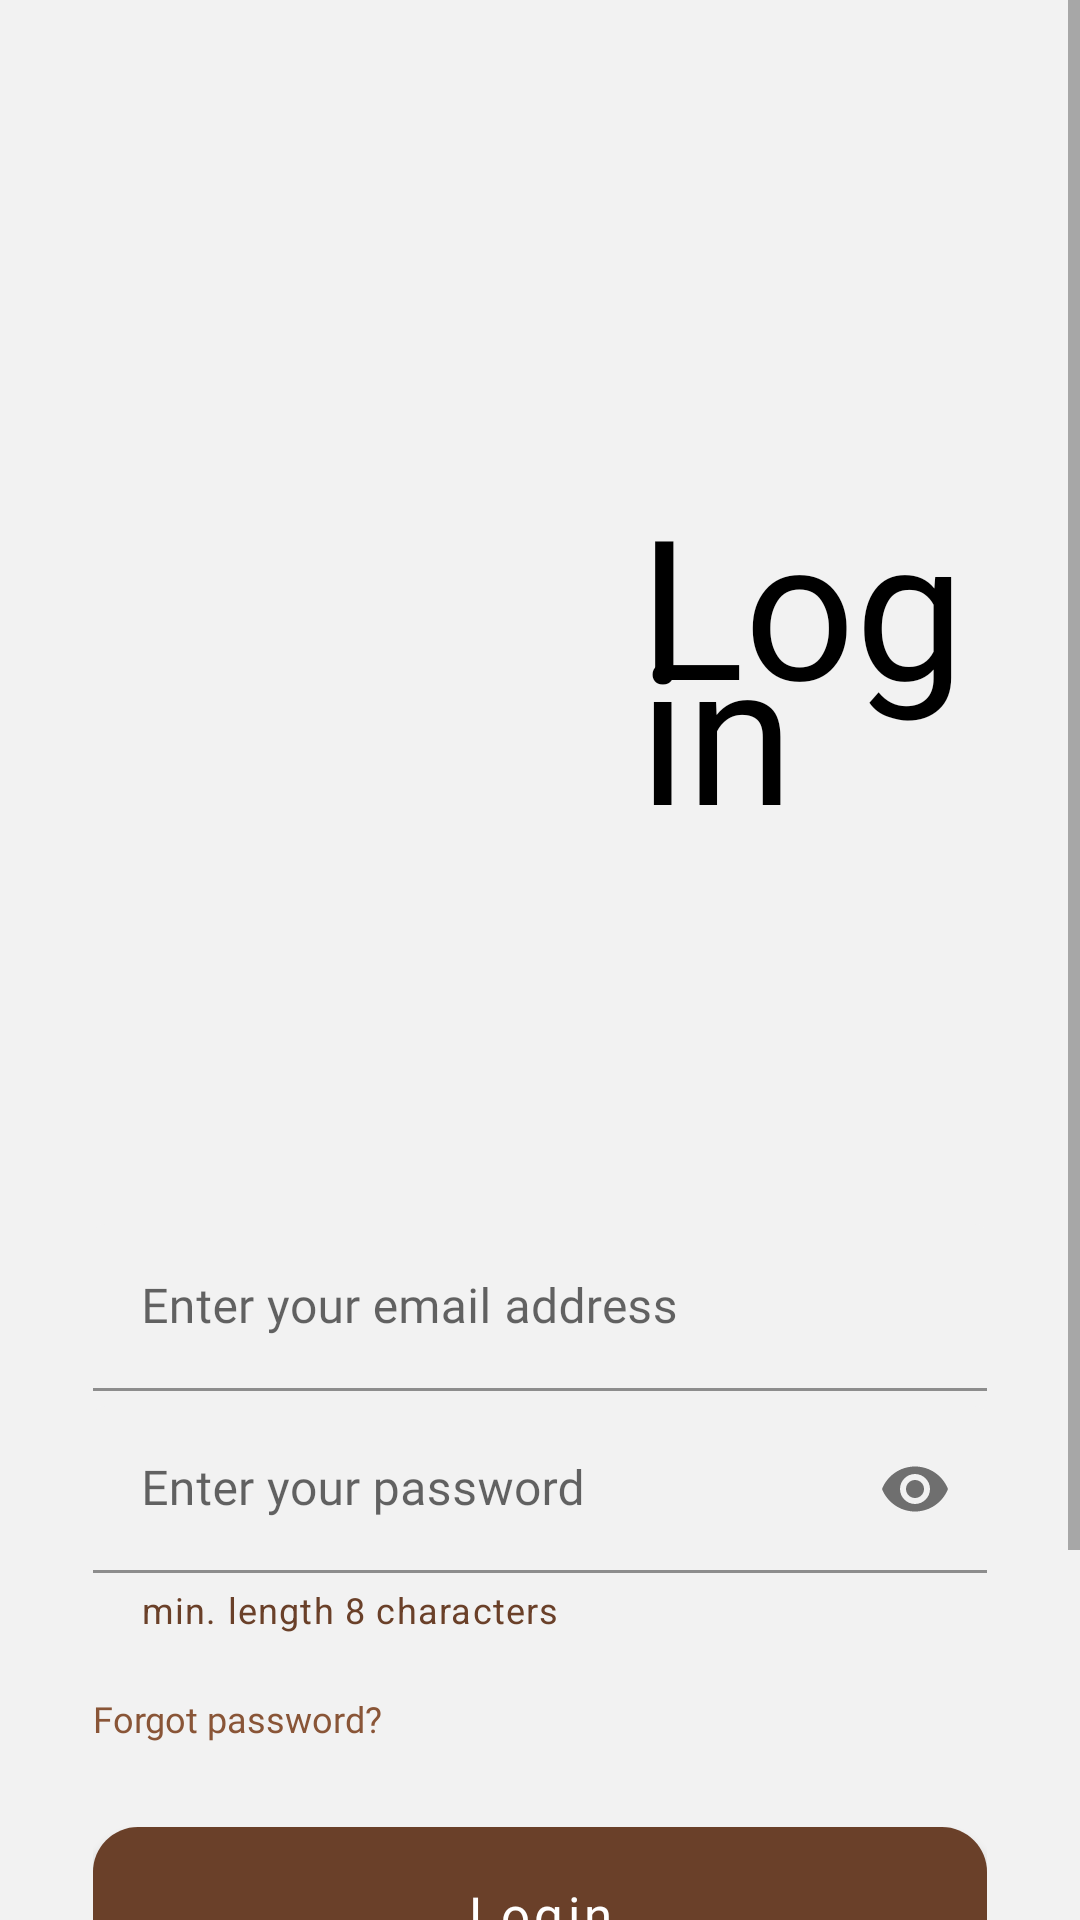

Here is an Android app screen rendered from its layout file. Give the layout XML and the strings, colors and styles it references.
<!-- AndroidManifest.xml: application theme Theme.CoffeeBreakApp -->
<!-- res/layout/activity_login.xml -->
<?xml version="1.0" encoding="utf-8"?>
<layout xmlns:android="http://schemas.android.com/apk/res/android"
    xmlns:app="http://schemas.android.com/apk/res-auto"
    xmlns:tools="http://schemas.android.com/tools">

    <ScrollView
        android:layout_width="match_parent"
        android:layout_height="match_parent"
        android:background="@color/theme_grey">

        <androidx.constraintlayout.widget.ConstraintLayout
            android:layout_width="match_parent"
            android:layout_height="wrap_content"
            android:paddingHorizontal="31dp"
            tools:context=".main.login.LoginActivity">

            <androidx.constraintlayout.widget.ConstraintLayout
                android:id="@+id/iv_ilus"
                android:layout_width="wrap_content"
                android:layout_height="wrap_content"
                app:layout_constraintTop_toTopOf="parent"
                app:layout_constraintLeft_toLeftOf="parent"
                app:layout_constraintRight_toRightOf="parent">

                <ImageView
                    android:id="@+id/iv_signup"
                    android:layout_width="164dp"
                    android:layout_height="328dp"
                    android:src="@drawable/img_login"
                    android:layout_marginTop="50dp"
                    android:layout_marginStart="39dp"
                    app:layout_constraintLeft_toLeftOf="parent"
                    app:layout_constraintTop_toTopOf="parent" />

                <TextView
                    android:id="@+id/tv_login"
                    android:layout_width="wrap_content"
                    android:layout_height="wrap_content"
                    android:text="@string/login_text"
                    android:textColor="@color/black"
                    android:fontFamily="@font/poppins_bold"
                    android:textSize="65sp"
                    android:lineSpacingExtra="-35dp"
                    android:layout_marginStart="143dp"
                    android:layout_marginTop="108dp"
                    app:layout_constraintLeft_toLeftOf="@+id/iv_signup"
                    app:layout_constraintTop_toTopOf="@id/iv_signup" />

            </androidx.constraintlayout.widget.ConstraintLayout>

            <com.google.android.material.textfield.TextInputLayout
                android:id="@+id/ti_email"
                android:layout_width="match_parent"
                android:layout_height="wrap_content"
                android:hint="@string/enter_your_email_address"
                android:layout_marginTop="30dp"
                app:layout_constraintTop_toBottomOf="@id/iv_ilus"
                app:layout_constraintLeft_toLeftOf="parent">

                <EditText
                    android:id="@+id/et_email"
                    android:layout_width="match_parent"
                    android:layout_height="wrap_content"
                    android:inputType="textEmailAddress"
                    android:fontFamily="@font/poppins_regular"
                    android:textSize="16sp"
                    android:backgroundTint="@color/theme_grey"
                    android:textColorHint="#9A9A9D" />
            </com.google.android.material.textfield.TextInputLayout>

            <com.google.android.material.textfield.TextInputLayout
                android:id="@+id/ti_password"
                android:layout_width="match_parent"
                android:layout_height="wrap_content"
                android:hint="@string/enter_your_password"
                android:layout_marginTop="5dp"
                app:layout_constraintTop_toBottomOf="@id/ti_email"
                app:endIconMode="password_toggle"
                app:layout_constraintLeft_toLeftOf="parent"
                app:helperText="min. length 8 characters"
                app:helperTextEnabled="true"
                app:helperTextTextColor="@color/theme_choco">

                <EditText
                    android:id="@+id/et_password"
                    android:layout_width="match_parent"
                    android:layout_height="wrap_content"
                    android:backgroundTint="@color/theme_grey"
                    android:inputType="textPassword"
                    android:fontFamily="@font/poppins_regular"
                    android:textColorHint="#9A9A9D"
                    android:textSize="16sp" />
            </com.google.android.material.textfield.TextInputLayout>

            <TextView
                android:id="@+id/tv_forgot_password"
                android:layout_width="wrap_content"
                android:layout_height="wrap_content"
                android:text="@string/forgot_password"
                android:fontFamily="@font/poppins_regular"
                android:textColor="#895537"
                android:textSize="12sp"
                android:layout_marginTop="20dp"
                app:layout_constraintTop_toBottomOf="@id/ti_password"
                app:layout_constraintLeft_toLeftOf="parent"
                />

            <com.google.android.material.button.MaterialButton
                android:id="@+id/btn_login"
                android:layout_width="match_parent"
                android:layout_height="70dp"
                android:text="@string/login"
                android:textSize="17sp"
                android:textAllCaps="false"
                android:fontFamily="@font/poppins_bold"
                android:layout_marginBottom="120dp"
                android:layout_marginTop="22dp"
                app:cornerRadius="15dp"
                app:layout_constraintTop_toBottomOf="@id/tv_forgot_password"
                app:layout_constraintBottom_toBottomOf="parent"/>

        </androidx.constraintlayout.widget.ConstraintLayout>
    </ScrollView>
</layout>
<!-- resources referenced by this layout -->
<resources>
  <color name="black">#FF000000</color>
  <color name="theme_choco">#6A4029</color>
  <color name="theme_grey">#F2F2F2</color>
  <string name="enter_your_email_address">Enter your email address</string>
  <string name="enter_your_password">Enter your password</string>
  <string name="forgot_password">Forgot password?</string>
  <string name="login">Login</string>
  <string name="login_text">Log \nin</string>
  <style name="Theme.CoffeeBreakApp" parent="Theme.MaterialComponents.Light">
          
          <item name="colorPrimary">@color/theme_choco</item>
          <item name="colorPrimaryVariant">@color/theme_choco_dark</item>
          <item name="colorOnPrimary">@color/white</item>
          
          <item name="colorSecondary">@color/theme_yellow</item>
          <item name="colorSecondaryVariant">@color/teal_700</item>
          <item name="colorOnSecondary">@color/black</item>
          
          <item name="android:statusBarColor" tools:targetApi="l">@color/theme_grey</item>
          <item name="android:windowLightStatusBar">true</item>
          
          <item name="windowActionBar">false</item>
          <item name="windowNoTitle">true</item>
      </style>
  <color name="theme_choco_dark">#5A3724</color>
  <color name="white">#FFFFFFFF</color>
  <color name="theme_yellow">#FFBA33</color>
  <color name="teal_700">#FF018786</color>
</resources>
